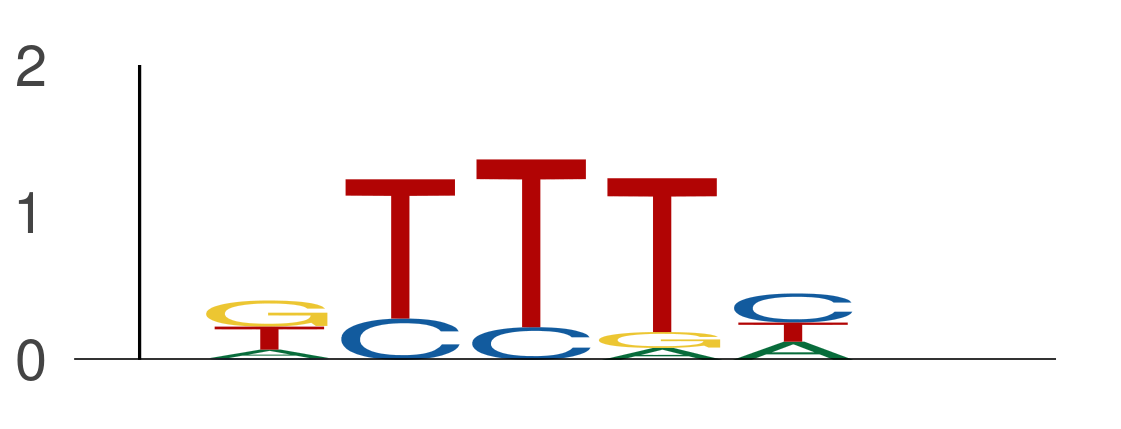

Data behind this chart, as committed beside it:
seq_index, start_position, end_position, is_reversed_complement
4985, 35, 40, 0
7328, 30, 35, 0
4699, 15, 20, 0
4699, 70, 75, 0
4699, 53, 58, 0
7143, 9, 14, 0
2287, 15, 20, 0
2287, 16, 21, 0
1702, 23, 28, 0
1955, 15, 20, 0
1955, 27, 32, 0
1955, 43, 48, 0
1955, 26, 31, 0
2349, 69, 74, 0
7684, 33, 38, 0
7684, 46, 51, 0
7684, 41, 46, 0
5974, 55, 60, 0
5974, 15, 20, 0
5974, 43, 48, 0
5974, 13, 18, 0
5974, 50, 55, 0
5974, 65, 70, 0
5974, 49, 54, 0
5974, 14, 19, 0
5974, 17, 22, 0
2875, 50, 55, 0
2875, 60, 65, 0
2875, 58, 63, 0
2875, 27, 32, 0
686, 17, 22, 0
7352, 35, 40, 0
7352, 17, 22, 0
7352, 65, 70, 0
7352, 18, 23, 0
1089, 32, 37, 0
1089, 51, 56, 0
7271, 48, 53, 0
7271, 55, 60, 0
7271, 24, 29, 0
184, 42, 47, 0
184, 29, 34, 0
2014, 71, 76, 0
2014, 36, 41, 0
2014, 40, 45, 0
2014, 73, 78, 0
2014, 49, 54, 0
2014, 37, 42, 0
3292, 46, 51, 0
3292, 72, 77, 0
3219, 58, 63, 0
3219, 55, 60, 0
3219, 56, 61, 0
4887, 58, 63, 0
421, 10, 15, 0
421, 8, 13, 0
7343, 9, 14, 0
7343, 17, 22, 0
7343, 30, 35, 0
7343, 18, 23, 0
... 16,369 more rows
